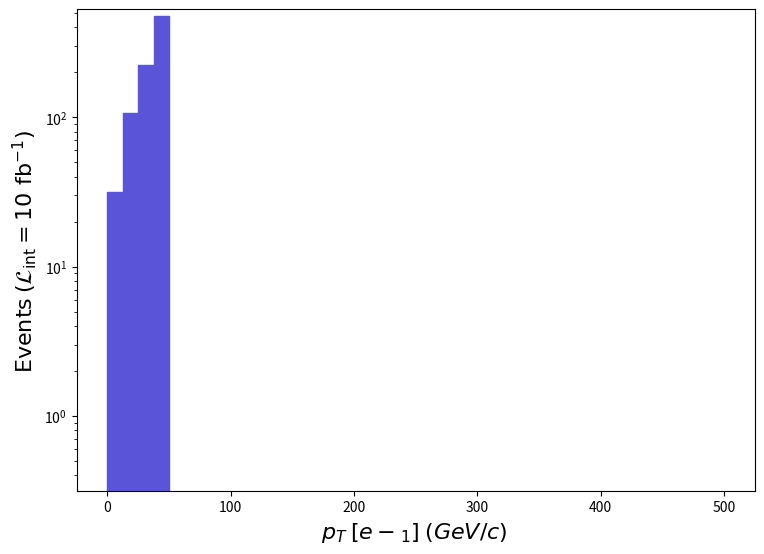

Write Python code to recreate this figure. (Note: this script raises an exception after producing the figure.)
def selection_5():

    # Library import
    import numpy
    import matplotlib
    import matplotlib.pyplot   as plt
    import matplotlib.gridspec as gridspec

    # Library version
    matplotlib_version = matplotlib.__version__
    numpy_version      = numpy.__version__

    # Histo binning
    xBinning = numpy.linspace(0.0,500.0,41,endpoint=True)

    # Creating data sequence: middle of each bin
    xData = numpy.array([6.25,18.75,31.25,43.75,56.25,68.75,81.25,93.75,106.25,118.75,131.25,143.75,156.25,168.75,181.25,193.75,206.25,218.75,231.25,243.75,256.25,268.75,281.25,293.75,306.25,318.75,331.25,343.75,356.25,368.75,381.25,393.75,406.25,418.75,431.25,443.75,456.25,468.75,481.25,493.75])

    # Creating weights for histo: y6_PT_0
    y6_PT_0_weights = numpy.array([31.60730962400002,106.59059873200019,223.1845973450001,479.23749429899954,0.0,0.0,0.0,0.0,0.0,0.0,0.0,0.0,0.0,0.0,0.0,0.0,0.0,0.0,0.0,0.0,0.0,0.0,0.0,0.0,0.0,0.0,0.0,0.0,0.0,0.0,0.0,0.0,0.0,0.0,0.0,0.0,0.0,0.0,0.0,0.0])

    # Creating a new Canvas
    fig   = plt.figure(figsize=(8.75,6.25),dpi=80)
    frame = gridspec.GridSpec(1,1)
    pad   = fig.add_subplot(frame[0])

    # Creating a new Stack
    pad.hist(x=xData, bins=xBinning, weights=y6_PT_0_weights,\
             label="$run\_01$", histtype="stepfilled", rwidth=1.0,\
             color="#5954d8", edgecolor="#5954d8", linewidth=1, linestyle="solid",\
             bottom=None, cumulative=False, density=False, align="mid", orientation="vertical")


    # Axis
    plt.rc('text',usetex=False)
    plt.xlabel(r"$p_{T}$ $[ e-_{1} ]$ $(GeV/c)$ ",\
               fontsize=16,color="black")
    plt.ylabel(r"$\mathrm{Events}$ $(\mathcal{L}_{\mathrm{int}} = 10\ \mathrm{fb}^{-1})$ ",\
               fontsize=16,color="black")

    # Boundary of y-axis
    ymax=(y6_PT_0_weights).max()*1.1
    #ymin=0 # linear scale
    ymin=min([x for x in (y6_PT_0_weights) if x])/100. # log scale
    plt.gca().set_ylim(ymin,ymax)

    # Log/Linear scale for X-axis
    plt.gca().set_xscale("linear")
    #plt.gca().set_xscale("log",nonpositive="clip")

    # Log/Linear scale for Y-axis
    #plt.gca().set_yscale("linear")
    plt.gca().set_yscale("log",nonpositive="clip")

    # Saving the image
    plt.savefig('../../HTML/MadAnalysis5job_0/selection_5.png')

# Running!
if __name__ == '__main__':
    selection_5()
